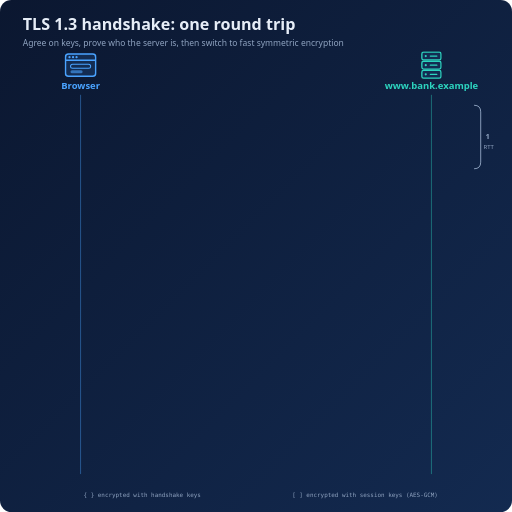
t = 0.00 s
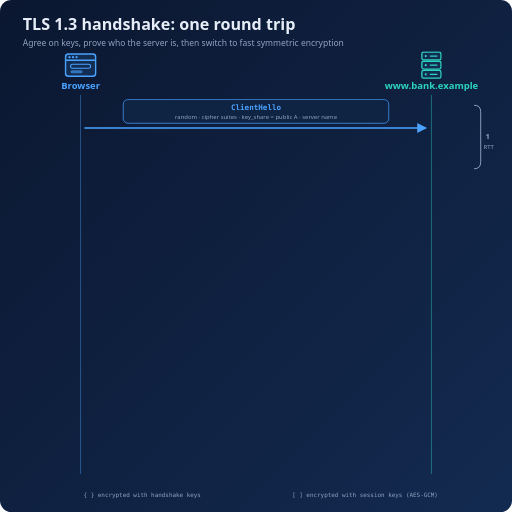
t = 1.62 s
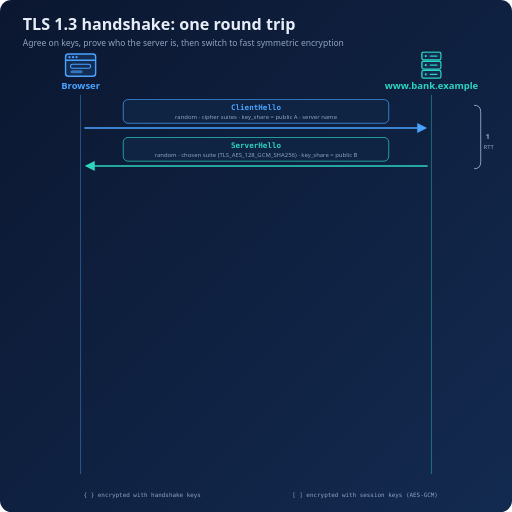
t = 3.38 s
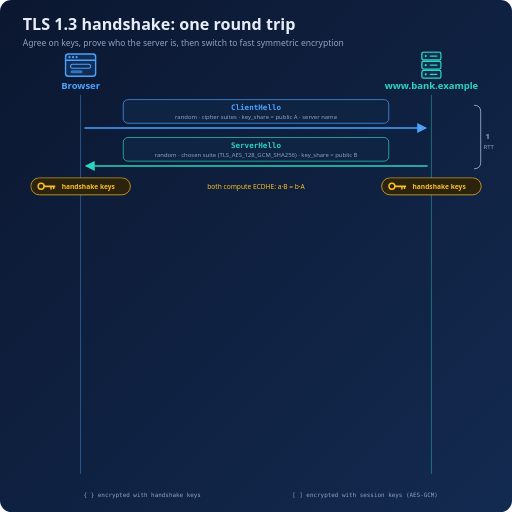
t = 5.04 s
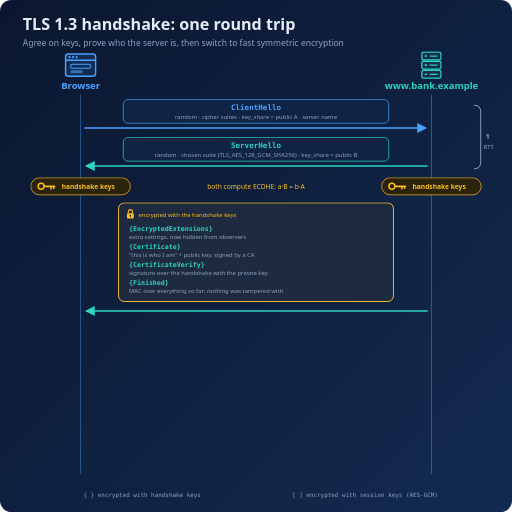
t = 6.66 s
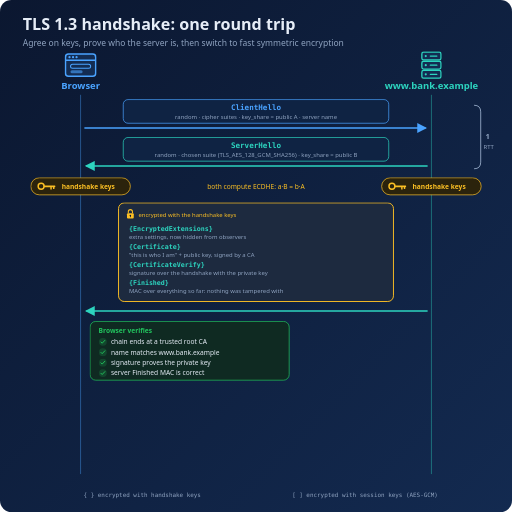
t = 8.46 s

The animated SVG that drew these frames (rendered in a browser with its animation timeline set to each time). Animation: 8 CSS @keyframes rules; frames cover the first 8.46 s, repeats indefinitely.

<svg xmlns="http://www.w3.org/2000/svg" viewBox="0 0 1080 1080" width="1080" height="1080" role="img" aria-labelledby="t d">
<title id="t">TLS 1.3 handshake</title>
<desc id="d">Animated sequence diagram: ClientHello with key share, ServerHello with key share, both derive handshake keys, the server sends encrypted extensions, certificate, certificate verify and finished, the browser verifies them and sends finished, then both derive session keys and exchange encrypted application data.</desc>
<style>
text{font-family:'Segoe UI', system-ui, -apple-system, Roboto, 'Helvetica Neue', Arial, sans-serif;fill:#e6edf7}
.mono{font-family:'Cascadia Code', Consolas, 'SF Mono', Menlo, 'DejaVu Sans Mono', monospace}
.muted{fill:#8fa3c0}
.h1{font-size:34px;font-weight:700}
.sub{font-size:18px;fill:#8fa3c0}
.h2{font-size:20px;font-weight:600}
.lbl{font-size:16px}
.sm{font-size:14px}
.xs{font-size:12.5px}
.b{font-weight:700}
@keyframes s1{0%,2%{opacity:0;transform:translate(0,10px)}8%,95%{opacity:1;transform:translate(0,0)}100%{opacity:0}}
.s1{animation:s1 18s infinite}
@keyframes s2{0%,12%{opacity:0;transform:translate(0,10px)}18%,95%{opacity:1;transform:translate(0,0)}100%{opacity:0}}
.s2{animation:s2 18s infinite}
@keyframes s3{0%,21%{opacity:0;transform:translate(0,10px)}25%,95%{opacity:1;transform:translate(0,0)}100%{opacity:0}}
.s3{animation:s3 18s infinite}
@keyframes s4{0%,28%{opacity:0;transform:translate(0,10px)}36%,95%{opacity:1;transform:translate(0,0)}100%{opacity:0}}
.s4{animation:s4 18s infinite}
@keyframes s5{0%,40%{opacity:0;transform:translate(0,10px)}47%,95%{opacity:1;transform:translate(0,0)}100%{opacity:0}}
.s5{animation:s5 18s infinite}
@keyframes s6{0%,51%{opacity:0;transform:translate(0,10px)}57%,95%{opacity:1;transform:translate(0,0)}100%{opacity:0}}
.s6{animation:s6 18s infinite}
@keyframes s7{0%,60%{opacity:0;transform:translate(0,10px)}64%,95%{opacity:1;transform:translate(0,0)}100%{opacity:0}}
.s7{animation:s7 18s infinite}
@keyframes s8{0%,68%{opacity:0;transform:translate(0,10px)}75%,95%{opacity:1;transform:translate(0,0)}100%{opacity:0}}
.s8{animation:s8 18s infinite}

@media (prefers-reduced-motion: reduce){ *{animation:none !important} }
</style>
<defs>
<linearGradient id="bg" x1="0" y1="0" x2="1" y2="1">
  <stop offset="0" stop-color="#0b1730"/><stop offset="1" stop-color="#132a50"/>
</linearGradient>
<symbol id="i-browser" viewBox="0 0 64 48">
  <rect x="2" y="2" width="60" height="44" rx="6" fill="#132c52" stroke="currentColor" stroke-width="3"/>
  <line x1="2" y1="14" x2="62" y2="14" stroke="currentColor" stroke-width="3"/>
  <circle cx="10" cy="8" r="2.2" fill="currentColor"/><circle cx="17" cy="8" r="2.2" fill="currentColor"/><circle cx="24" cy="8" r="2.2" fill="currentColor"/>
  <rect x="12" y="22" width="40" height="8" rx="4" fill="none" stroke="currentColor" stroke-width="2"/>
  <rect x="12" y="34" width="24" height="6" rx="3" fill="currentColor" opacity=".6"/>
</symbol>
<symbol id="i-server" viewBox="0 0 48 64">
  <g fill="#132c52" stroke="currentColor" stroke-width="3">
    <rect x="2" y="2" width="44" height="18" rx="4"/><rect x="2" y="23" width="44" height="18" rx="4"/><rect x="2" y="44" width="44" height="18" rx="4"/>
  </g>
  <g fill="currentColor">
    <circle cx="11" cy="11" r="2.5"/><circle cx="11" cy="32" r="2.5"/><circle cx="11" cy="53" r="2.5"/>
    <rect x="20" y="9.5" width="18" height="3" rx="1.5"/><rect x="20" y="30.5" width="18" height="3" rx="1.5"/><rect x="20" y="51.5" width="18" height="3" rx="1.5"/>
  </g>
</symbol>
<symbol id="i-router" viewBox="0 0 64 44">
  <line x1="16" y1="18" x2="10" y2="3" stroke="currentColor" stroke-width="3" stroke-linecap="round"/>
  <line x1="48" y1="18" x2="54" y2="3" stroke="currentColor" stroke-width="3" stroke-linecap="round"/>
  <rect x="2" y="18" width="60" height="24" rx="6" fill="#132c52" stroke="currentColor" stroke-width="3"/>
  <g fill="currentColor"><circle cx="14" cy="30" r="2.5"/><circle cx="23" cy="30" r="2.5"/><circle cx="32" cy="30" r="2.5"/></g>
</symbol>
<symbol id="i-cloud" viewBox="0 0 72 46">
  <path d="M18 43h37a14 14 0 0 0 2-28 20 20 0 0 0-38-3A15.5 15.5 0 0 0 18 43z" fill="#132c52" stroke="currentColor" stroke-width="3" stroke-linejoin="round"/>
</symbol>
<symbol id="i-eye" viewBox="0 0 56 32">
  <path d="M2 16C12 3 44 3 54 16 44 29 12 29 2 16z" fill="#2a0f1a" stroke="currentColor" stroke-width="3" stroke-linejoin="round"/>
  <circle cx="28" cy="16" r="8" fill="currentColor"/><circle cx="28" cy="16" r="3.5" fill="#0b1730"/>
</symbol>
<symbol id="i-key" viewBox="0 0 64 28">
  <circle cx="14" cy="14" r="10" fill="none" stroke="currentColor" stroke-width="5"/>
  <rect x="23" y="11" width="39" height="6" rx="2" fill="currentColor"/>
  <rect x="45" y="16" width="5" height="9" rx="1" fill="currentColor"/><rect x="54" y="16" width="5" height="7" rx="1" fill="currentColor"/>
</symbol>
<symbol id="i-lock" viewBox="0 0 32 40">
  <path d="M8 18V12a8 8 0 0 1 16 0v6" fill="none" stroke="currentColor" stroke-width="4"/>
  <rect x="3" y="18" width="26" height="20" rx="4" fill="currentColor"/>
  <circle cx="16" cy="26.5" r="3" fill="#0b1730"/><rect x="14.5" y="27" width="3" height="6" fill="#0b1730"/>
</symbol>
<symbol id="i-unlock" viewBox="0 0 32 40">
  <path d="M8 18V12a8 8 0 0 1 15.5-2.8" fill="none" stroke="currentColor" stroke-width="4" stroke-linecap="round"/>
  <rect x="3" y="18" width="26" height="20" rx="4" fill="currentColor"/>
  <circle cx="16" cy="26.5" r="3" fill="#0b1730"/><rect x="14.5" y="27" width="3" height="6" fill="#0b1730"/>
</symbol>
<symbol id="i-cert" viewBox="0 0 48 58">
  <rect x="2" y="2" width="44" height="40" rx="4" fill="#132c52" stroke="currentColor" stroke-width="3"/>
  <g fill="currentColor"><rect x="9" y="10" width="30" height="3" rx="1.5"/><rect x="9" y="17" width="22" height="3" rx="1.5"/><rect x="9" y="24" width="26" height="3" rx="1.5"/></g>
  <circle cx="34" cy="40" r="8" fill="currentColor"/>
  <path d="M29 46l-3 11 8-4 8 4-3-11" fill="currentColor"/>
</symbol>
<symbol id="i-check" viewBox="0 0 24 24">
  <circle cx="12" cy="12" r="11" fill="currentColor" opacity=".18"/>
  <path d="M6.5 12.5l3.5 3.5 7.5-8" fill="none" stroke="currentColor" stroke-width="2.6" stroke-linecap="round" stroke-linejoin="round"/>
</symbol>
<marker id="a-c" viewBox="0 0 10 10" refX="8.5" refY="5" markerWidth="7" markerHeight="7" orient="auto-start-reverse"><path d="M0 0L10 5L0 10z" fill="#4aa3ff"/></marker>
<marker id="a-s" viewBox="0 0 10 10" refX="8.5" refY="5" markerWidth="7" markerHeight="7" orient="auto-start-reverse"><path d="M0 0L10 5L0 10z" fill="#2dd4bf"/></marker>
<marker id="a-m" viewBox="0 0 10 10" refX="8.5" refY="5" markerWidth="7" markerHeight="7" orient="auto-start-reverse"><path d="M0 0L10 5L0 10z" fill="#8fa3c0"/></marker>
<marker id="a-y" viewBox="0 0 10 10" refX="8.5" refY="5" markerWidth="7" markerHeight="7" orient="auto-start-reverse"><path d="M0 0L10 5L0 10z" fill="#fbbf24"/></marker>
<marker id="a-p" viewBox="0 0 10 10" refX="8.5" refY="5" markerWidth="7" markerHeight="7" orient="auto-start-reverse"><path d="M0 0L10 5L0 10z" fill="#a3e635"/></marker>
<marker id="a-r" viewBox="0 0 10 10" refX="8.5" refY="5" markerWidth="7" markerHeight="7" orient="auto-start-reverse"><path d="M0 0L10 5L0 10z" fill="#f43f5e"/></marker>
<marker id="a-g" viewBox="0 0 10 10" refX="8.5" refY="5" markerWidth="7" markerHeight="7" orient="auto-start-reverse"><path d="M0 0L10 5L0 10z" fill="#22c55e"/></marker>
<marker id="a-o" viewBox="0 0 10 10" refX="8.5" refY="5" markerWidth="7" markerHeight="7" orient="auto-start-reverse"><path d="M0 0L10 5L0 10z" fill="#fb923c"/></marker>
</defs>
<rect width="1080" height="1080" rx="24" fill="url(#bg)"/>
<text x="48" y="64" class="h1" text-anchor="start" >TLS 1.3 handshake: one round trip</text><text x="48" y="96" class="sub" text-anchor="start" >Agree on keys, prove who the server is, then switch to fast symmetric encryption</text><use href="#i-browser" x="136" y="112" width="68" height="51" style="color:#4aa3ff" /><text x="170" y="188" class="h2" text-anchor="middle" style="fill:#4aa3ff" >Browser</text><use href="#i-server" x="888" y="108" width="44" height="59" style="color:#2dd4bf" /><text x="910" y="188" class="h2" text-anchor="middle" style="fill:#2dd4bf" >www.bank.example</text><line x1="170" y1="200" x2="170" y2="1000" stroke="#4aa3ff" stroke-width="2" stroke-opacity=".45"/><line x1="910" y1="200" x2="910" y2="1000" stroke="#2dd4bf" stroke-width="2" stroke-opacity=".45"/><g class="s1"><rect x="260.0" y="210" width="560" height="50" rx="10" fill="#0f2343" stroke="#4aa3ff" stroke-width="1.5" /><text x="540" y="232" class="lbl b mono" text-anchor="middle" style="fill:#4aa3ff" >ClientHello</text><text x="540" y="252" class="xs" text-anchor="middle" style="fill:#8fa3c0" >random · cipher suites · key_share = public A · server name</text><line x1="178" y1="270" x2="898" y2="270" stroke="#4aa3ff" stroke-width="3" marker-end="url(#a-c)"/></g><g class="s2"><rect x="260.0" y="290" width="560" height="50" rx="10" fill="#0f2343" stroke="#2dd4bf" stroke-width="1.5" /><text x="540" y="312" class="lbl b mono" text-anchor="middle" style="fill:#2dd4bf" >ServerHello</text><text x="540" y="332" class="xs" text-anchor="middle" style="fill:#8fa3c0" >random · chosen suite (TLS_AES_128_GCM_SHA256) · key_share = public B</text><line x1="902" y1="350" x2="182" y2="350" stroke="#2dd4bf" stroke-width="3" marker-end="url(#a-s)"/></g><path d="M1000 222 q14 0 14 14 v106 q0 14 -14 14" fill="none" stroke="#8fa3c0" stroke-width="2"/><text x="1024" y="294" class="lbl b" text-anchor="start" style="fill:#8fa3c0" >1</text><text x="1020" y="314" class="xs" text-anchor="start" style="fill:#8fa3c0" >RTT</text><g class="s3"><rect x="65" y="375" width="210" height="36" rx="18" fill="#2b230c" stroke="#fbbf24" stroke-width="1.5" /><use href="#i-key" x="78" y="384" width="40" height="18" style="color:#fbbf24" /><text x="130" y="398" class="sm b" text-anchor="start" style="fill:#fbbf24" >handshake keys</text><rect x="805" y="375" width="210" height="36" rx="18" fill="#2b230c" stroke="#fbbf24" stroke-width="1.5" /><use href="#i-key" x="818" y="384" width="40" height="18" style="color:#fbbf24" /><text x="870" y="398" class="sm b" text-anchor="start" style="fill:#fbbf24" >handshake keys</text><text x="540" y="398" class="sm" text-anchor="middle" style="fill:#fbbf24" >both compute ECDHE: a·B = b·A</text></g><g class="s4"><rect x="250" y="428" width="580" height="208" rx="12" fill="#1d2a3f" stroke="#fbbf24" stroke-width="2" /><use href="#i-lock" x="266" y="440" width="18" height="22" style="color:#fbbf24" /><text x="292" y="457" class="xs" text-anchor="start" style="fill:#fbbf24" >encrypted with the handshake keys</text><text x="272" y="488" class="sm b mono" text-anchor="start" style="fill:#2dd4bf" >{EncryptedExtensions}</text><text x="272" y="505" class="xs" text-anchor="start" style="fill:#8fa3c0" >extra settings, now hidden from observers</text><text x="272" y="526" class="sm b mono" text-anchor="start" style="fill:#2dd4bf" >{Certificate}</text><text x="272" y="543" class="xs" text-anchor="start" style="fill:#8fa3c0" >"this is who I am" + public key, signed by a CA</text><text x="272" y="564" class="sm b mono" text-anchor="start" style="fill:#2dd4bf" >{CertificateVerify}</text><text x="272" y="581" class="xs" text-anchor="start" style="fill:#8fa3c0" >signature over the handshake with the private key</text><text x="272" y="602" class="sm b mono" text-anchor="start" style="fill:#2dd4bf" >{Finished}</text><text x="272" y="619" class="xs" text-anchor="start" style="fill:#8fa3c0" >MAC over everything so far: nothing was tampered with</text><line x1="902" y1="656" x2="182" y2="656" stroke="#2dd4bf" stroke-width="3" marker-end="url(#a-s)"/></g><g class="s5"><rect x="190" y="678" width="420" height="124" rx="12" fill="#0f2a22" stroke="#22c55e" stroke-width="1.5" /><text x="208" y="702" class="sm b" text-anchor="start" style="fill:#22c55e" >Browser verifies</text><use href="#i-check" x="208" y="712" width="18" height="18" style="color:#22c55e" /><text x="234" y="726" class="sm" text-anchor="start" >chain ends at a trusted root CA</text><use href="#i-check" x="208" y="734" width="18" height="18" style="color:#22c55e" /><text x="234" y="748" class="sm" text-anchor="start" >name matches www.bank.example</text><use href="#i-check" x="208" y="756" width="18" height="18" style="color:#22c55e" /><text x="234" y="770" class="sm" text-anchor="start" >signature proves the private key</text><use href="#i-check" x="208" y="778" width="18" height="18" style="color:#22c55e" /><text x="234" y="792" class="sm" text-anchor="start" >server Finished MAC is correct</text></g><g class="s6"><rect x="330.0" y="812" width="420" height="50" rx="10" fill="#0f2343" stroke="#4aa3ff" stroke-width="1.5" /><text x="540" y="834" class="lbl b mono" text-anchor="middle" style="fill:#4aa3ff" >{Finished}</text><text x="540" y="854" class="xs" text-anchor="middle" style="fill:#8fa3c0" >the browser confirms it saw the same handshake</text><line x1="178" y1="872" x2="898" y2="872" stroke="#4aa3ff" stroke-width="3" marker-end="url(#a-c)"/></g><g class="s7"><rect x="65" y="896" width="210" height="36" rx="18" fill="#2b230c" stroke="#fbbf24" stroke-width="1.5" /><use href="#i-key" x="78" y="905" width="40" height="18" style="color:#fbbf24" /><text x="130" y="919" class="sm b" text-anchor="start" style="fill:#fbbf24" >session keys</text><rect x="805" y="896" width="210" height="36" rx="18" fill="#2b230c" stroke="#fbbf24" stroke-width="1.5" /><use href="#i-key" x="818" y="905" width="40" height="18" style="color:#fbbf24" /><text x="870" y="919" class="sm b" text-anchor="start" style="fill:#fbbf24" >session keys</text><text x="540" y="919" class="xs" text-anchor="middle" style="fill:#fbbf24" >same secret + full transcript</text></g><g class="s8"><rect x="300" y="944" width="480" height="40" rx="20" fill="#2b230c" stroke="#fbbf24" stroke-width="2" /><use href="#i-lock" x="318" y="953" width="18" height="22" style="color:#fbbf24" /><text x="552" y="970" class="sm b mono" text-anchor="middle" style="fill:#fbbf24" >[Application Data]  password, pages, images</text><line x1="182" y1="1002" x2="898" y2="1002" stroke="#fbbf24" stroke-width="3" marker-start="url(#a-y)" marker-end="url(#a-y)"/></g><text x="300" y="1048" class="xs mono" text-anchor="middle" style="fill:#8fa3c0" >{ }  encrypted with handshake keys</text><text x="770" y="1048" class="xs mono" text-anchor="middle" style="fill:#8fa3c0" >[ ]  encrypted with session keys (AES-GCM)</text>
</svg>
